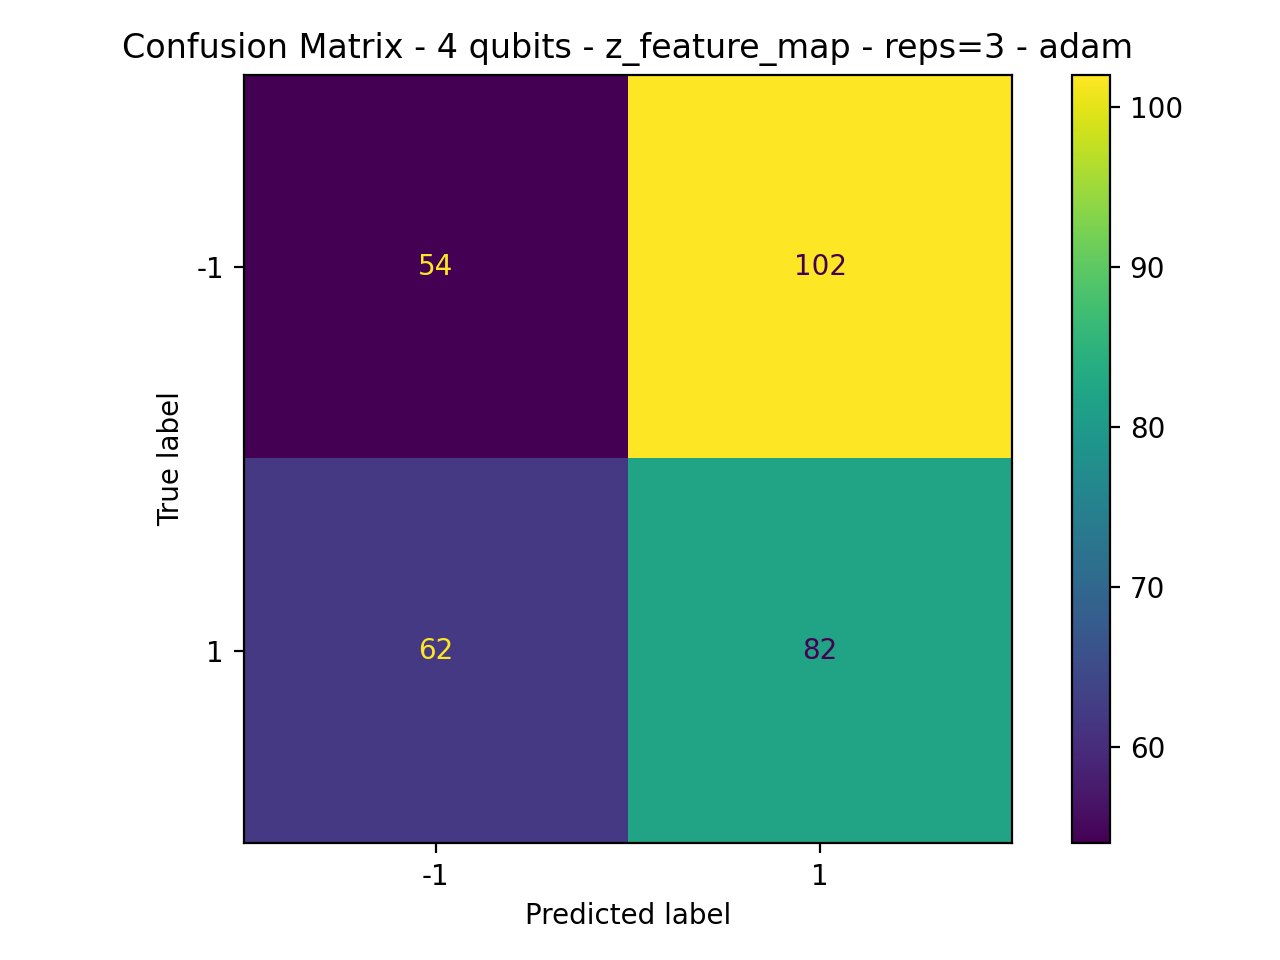

Source data for this figure (header and first rows):
54, 102
62, 82
